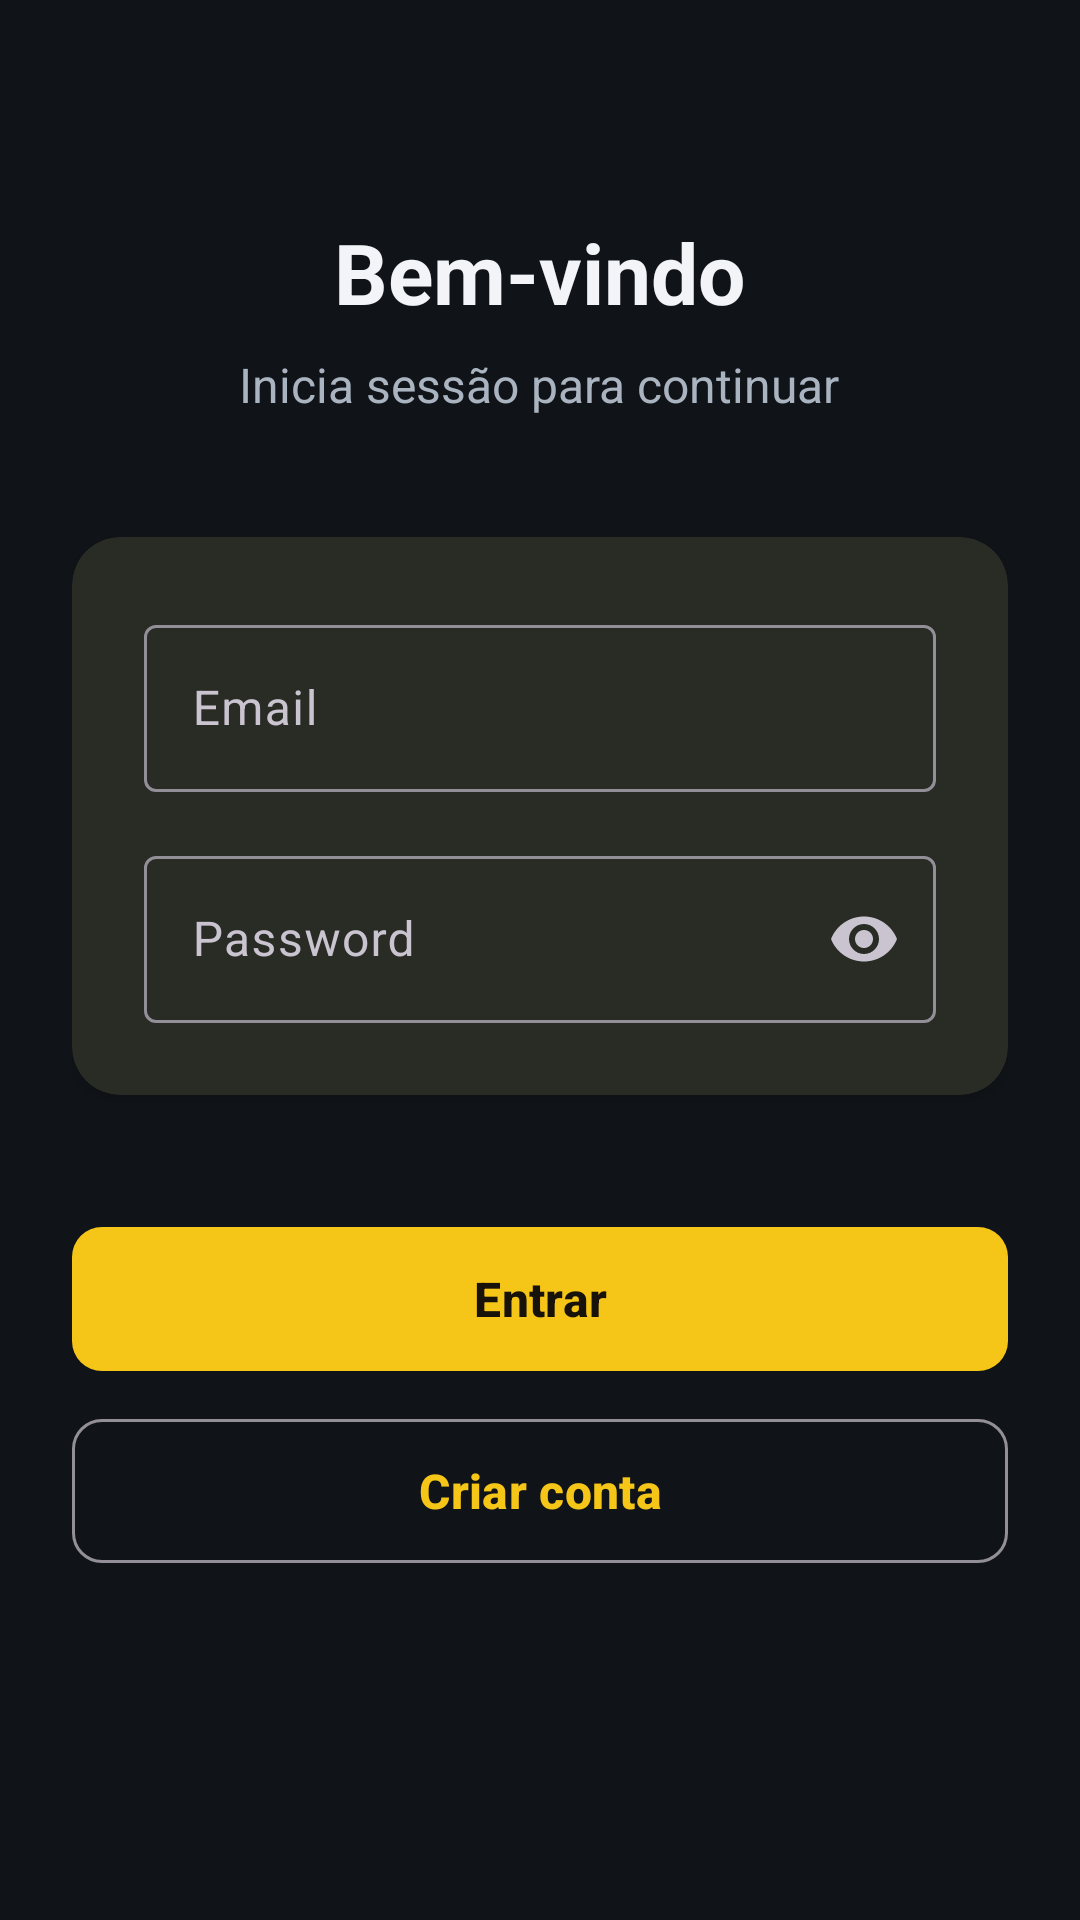

Layout XML and referenced resources for this Android screen:
<!-- AndroidManifest.xml: application theme Theme.PrimeiraApp -->
<!-- res/layout/activity_main.xml -->
<ScrollView xmlns:android="http://schemas.android.com/apk/res/android"
    xmlns:app="http://schemas.android.com/apk/res-auto"
    android:layout_width="match_parent"
    android:layout_height="match_parent"
    android:background="@color/background"
    android:fillViewport="true"
    >

    <LinearLayout
        android:layout_width="match_parent"
        android:layout_height="wrap_content"
        android:orientation="vertical"
        android:gravity="center_horizontal"
        android:padding="24dp">

        <TextView
            android:layout_width="wrap_content"
            android:layout_height="wrap_content"
            android:text="Bem-vindo"
            android:textSize="28sp"
            android:textStyle="bold"
            android:textColor="@color/text_primary"
            android:layout_marginTop="48dp" />

        <TextView
            android:layout_width="wrap_content"
            android:layout_height="wrap_content"
            android:text="Inicia sessão para continuar"
            android:textSize="16sp"
            android:textColor="@color/text_secondary"
            android:layout_marginTop="8dp"
            android:layout_marginBottom="40dp" />

        <com.google.android.material.card.MaterialCardView
            android:layout_width="match_parent"
            android:layout_height="wrap_content"
            app:cardCornerRadius="16dp"
            app:cardElevation="2dp"
            app:strokeWidth="0dp"
            android:layout_marginBottom="16dp">

            <LinearLayout
                android:layout_width="match_parent"
                android:layout_height="wrap_content"
                android:orientation="vertical"
                android:padding="24dp">

                <com.google.android.material.textfield.TextInputLayout
                    android:layout_width="match_parent"
                    android:layout_height="wrap_content"
                    style="@style/Widget.Material3.TextInputLayout.OutlinedBox"
                    android:hint="Email">

                    <com.google.android.material.textfield.TextInputEditText
                        android:id="@+id/username"
                        android:layout_width="match_parent"
                        android:layout_height="wrap_content"
                        android:inputType="textEmailAddress" />

                </com.google.android.material.textfield.TextInputLayout>

                <View
                    android:layout_width="0dp"
                    android:layout_height="16dp" />

                <com.google.android.material.textfield.TextInputLayout
                    android:layout_width="match_parent"
                    android:layout_height="wrap_content"
                    style="@style/Widget.Material3.TextInputLayout.OutlinedBox"
                    android:hint="Password"
                    app:endIconMode="password_toggle">

                    <com.google.android.material.textfield.TextInputEditText
                        android:id="@+id/password"
                        android:layout_width="match_parent"
                        android:layout_height="wrap_content"
                        android:inputType="textPassword" />

                </com.google.android.material.textfield.TextInputLayout>

            </LinearLayout>

        </com.google.android.material.card.MaterialCardView>

        <TextView
            android:id="@+id/message"
            android:layout_width="wrap_content"
            android:layout_height="wrap_content"
            android:textColor="@color/error"
            android:textSize="14sp"
            android:layout_marginTop="8dp"
            android:visibility="gone" />

        <com.google.android.material.button.MaterialButton
            android:id="@+id/btnConfirm"
            android:layout_width="match_parent"
            android:layout_height="56dp"
            android:text="Entrar"
            android:textSize="16sp"
            android:textStyle="bold"
            android:textAllCaps="false"
            android:layout_marginTop="24dp"
            app:cornerRadius="10dp"
            app:backgroundTint="@color/primary" />

        <com.google.android.material.button.MaterialButton
            android:id="@+id/btnRegister"
            android:layout_width="match_parent"
            android:layout_height="56dp"
            android:text="Criar conta"
            android:textSize="16sp"
            android:textStyle="bold"
            android:textAllCaps="false"
            android:layout_marginTop="8dp"
            app:cornerRadius="10dp"
            style="@style/Widget.Material3.Button.OutlinedButton" />

    </LinearLayout>

</ScrollView>
<!-- resources referenced by this layout -->
<resources>
  <color name="background">#101418</color>
  <color name="error">#FF6B6B</color>
  <color name="primary">#F5C518</color>
  <color name="text_primary">#F2F4F7</color>
  <color name="text_secondary">#AAB4C0</color>
  <style name="Theme.PrimeiraApp" parent="Base.Theme.PrimeiraApp" />
  <style name="Base.Theme.PrimeiraApp" parent="Theme.Material3.Dark.NoActionBar">
          <item name="colorPrimary">@color/primary</item>
          <item name="colorOnPrimary">@color/on_primary</item>
          <item name="colorPrimaryContainer">@color/primary_container</item>
          <item name="colorSecondary">@color/secondary</item>
          <item name="colorOnSecondary">@color/on_secondary</item>
          <item name="colorSurface">@color/surface</item>
          <item name="colorSurfaceVariant">@color/card_stroke</item>
          <item name="colorError">@color/error</item>
          <item name="android:statusBarColor">@color/background</item>
          <item name="android:navigationBarColor">@color/background</item>
          <item name="android:windowLightStatusBar">false</item>
          <item name="android:windowBackground">@color/background</item>
      </style>
  <color name="on_primary">#17130A</color>
  <color name="primary_container">#3B3210</color>
  <color name="secondary">#2A9D78</color>
  <color name="on_secondary">#071A14</color>
  <color name="surface">#1A2027</color>
  <color name="card_stroke">#34404C</color>
</resources>
